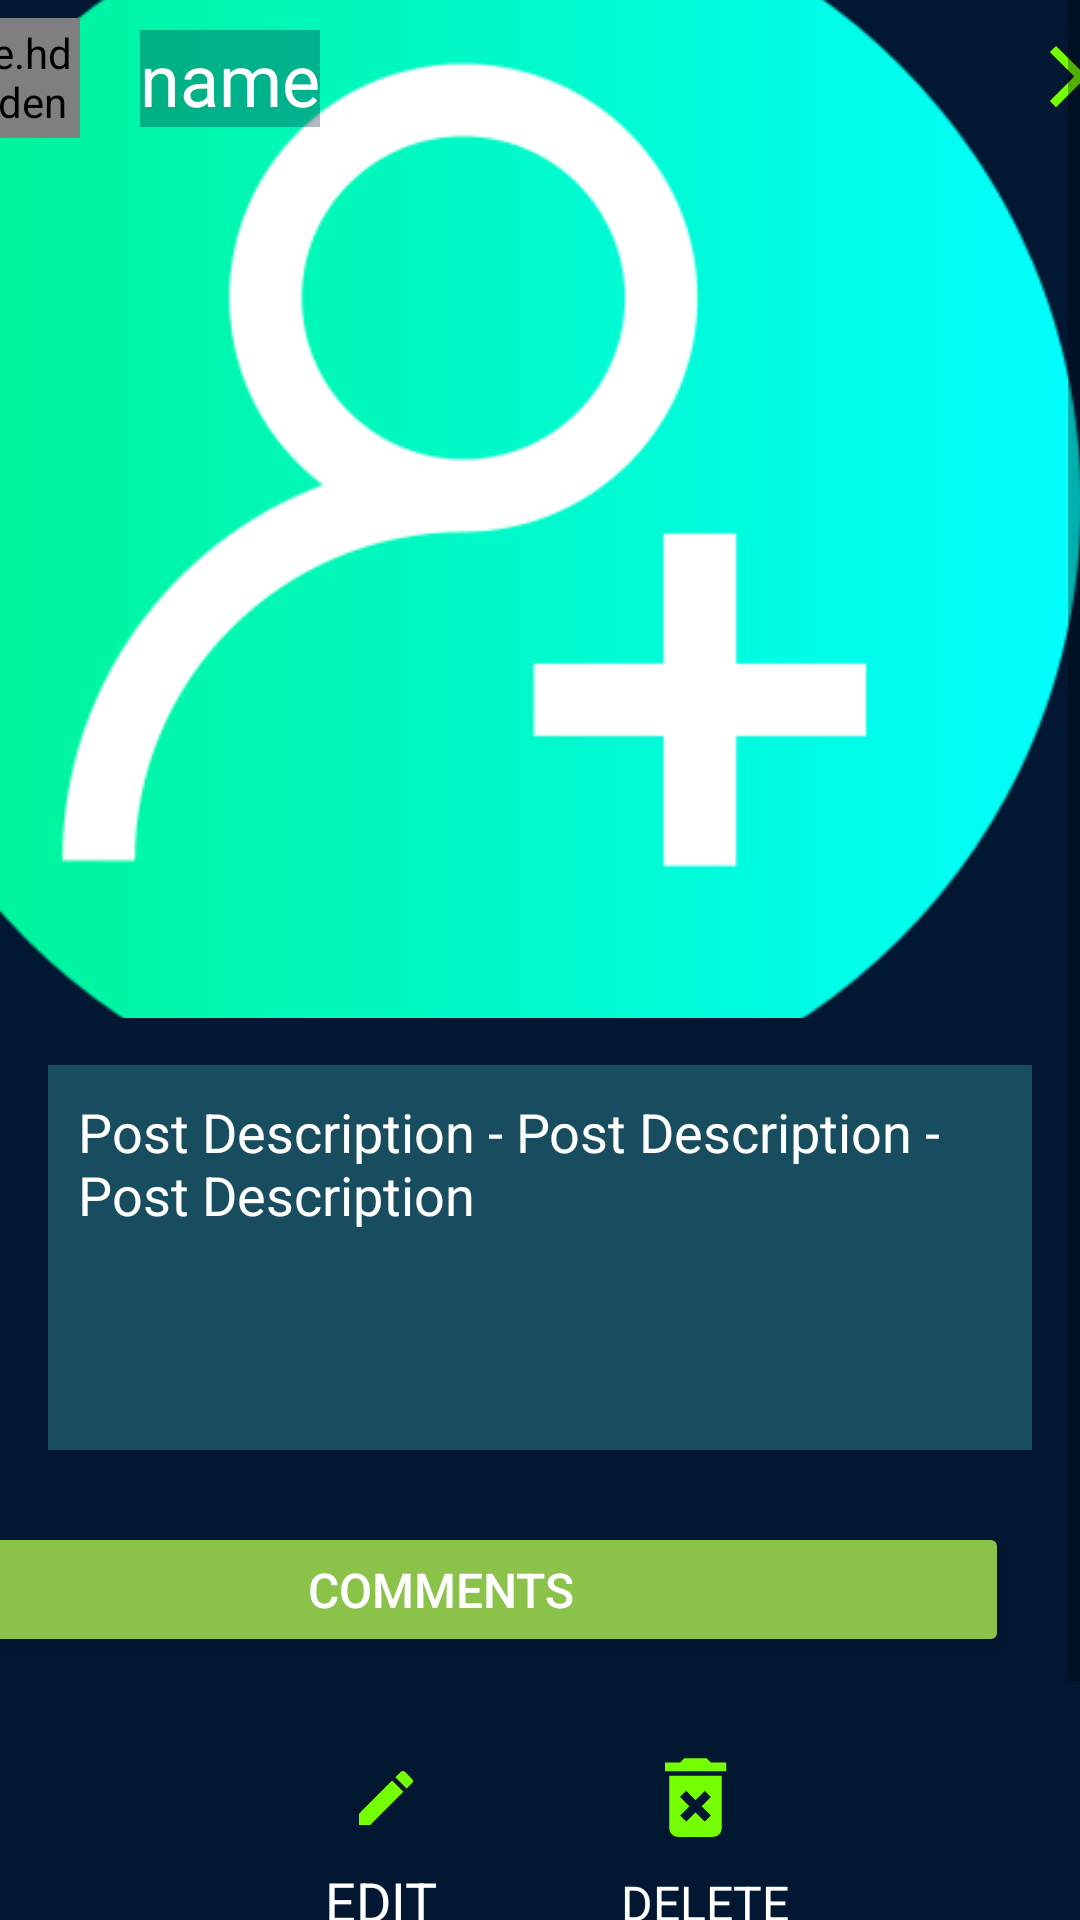

This screen was rendered from an Android layout file. Write that file and the resources it references.
<!-- AndroidManifest.xml: application theme Theme.NatureViews -->
<!-- res/layout/fragment_post_details.xml -->
<?xml version="1.0" encoding="utf-8"?>
<ScrollView
    xmlns:android="http://schemas.android.com/apk/res/android"
    xmlns:app="http://schemas.android.com/apk/res-auto"
    xmlns:tools="http://schemas.android.com/tools"
    android:layout_width="match_parent"
    android:layout_height="match_parent">

<androidx.constraintlayout.widget.ConstraintLayout
    android:layout_width="match_parent"
    android:layout_height="match_parent"
    android:background="@color/BlueBackground"
    tools:context=".fragments.PostDetailsFragment">

    <ImageView
        android:id="@+id/background_image_view"
        android:layout_width="411dp"
        android:layout_height="731dp"
        android:alpha="0.3"
        app:layout_constraintBottom_toBottomOf="parent"
        app:layout_constraintEnd_toEndOf="parent"
        app:layout_constraintHorizontal_bias="0.0"
        app:layout_constraintStart_toStartOf="parent"
        app:layout_constraintTop_toTopOf="parent"
        app:layout_constraintVertical_bias="0.0"
        app:srcCompat="@drawable/background"
        tools:srcCompat="@drawable/background"
        tools:visibility="visible" />

    <ImageView
        android:id="@+id/post_details_fragment_post_image_view"
        android:layout_width="412dp"
        android:layout_height="344dp"
        android:layout_marginBottom="392dp"
        android:scaleType="centerCrop"
        app:layout_constraintBottom_toBottomOf="@+id/background_image_view"
        app:layout_constraintEnd_toEndOf="parent"
        app:layout_constraintHorizontal_bias="1.0"
        app:layout_constraintStart_toStartOf="parent"
        app:srcCompat="@drawable/profile_placeholder"
        tools:srcCompat="@drawable/profile_placeholder" />

    <androidx.constraintlayout.widget.ConstraintLayout
        android:id="@+id/constraintLayout"
        android:layout_width="409dp"
        android:layout_height="52dp"
        android:background="#0081C784"
        app:layout_constraintEnd_toEndOf="parent"
        app:layout_constraintHorizontal_bias="0.444"
        app:layout_constraintStart_toStartOf="parent"
        app:layout_constraintTop_toTopOf="parent">

        <de.hdodenhof.circleimageview.CircleImageView
            android:id="@+id/post_details_fragment_profile_image_view"
            android:layout_width="40dp"
            android:layout_height="40dp"
            android:layout_marginStart="8dp"
            android:layout_marginTop="8dp"
            android:layout_marginBottom="8dp"
            android:padding="2dp"
            app:layout_constraintBottom_toBottomOf="parent"
            app:layout_constraintStart_toStartOf="parent"
            app:layout_constraintTop_toTopOf="parent"
            app:srcCompat="@drawable/profile_placeholder" />

        <TextView
            android:id="@+id/post_details_fragment_name_text_view"
            android:layout_width="wrap_content"
            android:layout_height="wrap_content"
            android:layout_marginStart="20dp"
            android:text="name"
            android:background="@color/buttons"
            android:textColor="@color/white"
            android:textSize="24sp"
            app:layout_constraintBottom_toBottomOf="@+id/post_details_fragment_profile_image_view"
            app:layout_constraintStart_toEndOf="@+id/post_details_fragment_profile_image_view"
            app:layout_constraintTop_toTopOf="@+id/post_details_fragment_profile_image_view" />

        <ImageButton
            android:id="@+id/post_details_fragment_close_btn"
            android:layout_width="27dp"
            android:layout_height="27dp"
            android:layout_marginStart="302dp"
            android:layout_marginTop="12dp"
            android:layout_marginEnd="16dp"
            android:background="@color/buttons"
            android:src="@drawable/ic_baseline_close_24"
            app:layout_constraintEnd_toEndOf="parent"
            app:layout_constraintStart_toStartOf="@+id/post_details_fragment_name_text_view"
            app:layout_constraintTop_toTopOf="parent" />
    </androidx.constraintlayout.widget.ConstraintLayout>


    <TextView
        android:id="@+id/post_details_fragment_post_description_text_view"
        android:layout_width="0dp"
        android:layout_height="wrap_content"
        android:layout_marginStart="16dp"
        android:layout_marginTop="16dp"
        android:layout_marginEnd="16dp"
        android:background="@color/ProgressBar"
        android:lines="5"
        android:maxLines="5"
        android:padding="10dp"
        android:singleLine="false"
        android:text="Post Description - Post Description - Post Description"
        android:textAlignment="textStart"
        android:textColor="@color/white"
        android:textSize="18sp"
        app:layout_constraintEnd_toEndOf="parent"
        app:layout_constraintHorizontal_bias="0.508"
        app:layout_constraintStart_toStartOf="parent"
        app:layout_constraintTop_toBottomOf="@+id/post_details_fragment_post_image_view" />


    <androidx.constraintlayout.widget.ConstraintLayout
        android:layout_width="249dp"
        android:layout_height="94dp"
        android:layout_marginTop="16dp"
        android:layout_marginBottom="60dp"
        app:layout_constraintBottom_toBottomOf="parent"
        app:layout_constraintEnd_toEndOf="parent"
        app:layout_constraintStart_toStartOf="parent"
        app:layout_constraintTop_toBottomOf="@+id/post_details_fragment_comments_btn">

        <ImageButton
            android:id="@+id/post_details_fragment_delete_btn"
            android:layout_width="34dp"
            android:layout_height="37dp"
            android:layout_marginTop="8dp"
            android:layout_marginEnd="56dp"
            android:background="@color/buttons"
            android:src="@drawable/ic_baseline_delete_forever_24"
            app:layout_constraintEnd_toEndOf="parent"
            app:layout_constraintTop_toTopOf="parent" />

        <TextView
            android:id="@+id/post_details_fragment_delete_text_view"
            android:layout_width="wrap_content"
            android:layout_height="wrap_content"
            android:gravity="center"
            android:maxLines="3"
            android:minLines="1"
            android:padding="10dp"
            android:singleLine="false"
            android:text="DELETE"
            android:textAlignment="center"
            android:textColor="@color/white"
            android:textSize="16sp"
            app:layout_constraintBottom_toBottomOf="parent"
            app:layout_constraintEnd_toEndOf="parent"
            app:layout_constraintHorizontal_bias="0.819"
            app:layout_constraintStart_toStartOf="parent"
            app:layout_constraintTop_toTopOf="parent"
            app:layout_constraintVertical_bias="0.78" />

        <ImageButton
            android:id="@+id/post_details_fragment_edit_btn"
            android:layout_width="34dp"
            android:layout_height="37dp"
            android:layout_marginStart="56dp"
            android:layout_marginTop="8dp"
            android:background="@color/buttons"
            android:src="@drawable/ic_baseline_edit_24"
            app:layout_constraintStart_toStartOf="parent"
            app:layout_constraintTop_toTopOf="parent" />

        <TextView
            android:id="@+id/post_details_fragment_edit_text_view"
            android:layout_width="wrap_content"
            android:layout_height="wrap_content"
            android:gravity="center"
            android:maxLines="3"
            android:minLines="1"
            android:padding="10dp"
            android:singleLine="false"
            android:text="EDIT"
            android:textAlignment="center"
            android:textColor="@color/white"
            android:textSize="18sp"
            app:layout_constraintBottom_toBottomOf="parent"
            app:layout_constraintEnd_toEndOf="parent"
            app:layout_constraintHorizontal_bias="0.223"
            app:layout_constraintStart_toStartOf="parent"
            app:layout_constraintTop_toTopOf="parent"
            app:layout_constraintVertical_bias="0.78" />
    </androidx.constraintlayout.widget.ConstraintLayout>

    <Button
        android:id="@+id/post_details_fragment_comments_btn"
        android:layout_width="379dp"
        android:layout_height="45dp"
        android:layout_marginTop="24dp"
        android:layout_marginStart="24dp"
        android:layout_marginEnd="24dp"
        android:backgroundTint="@color/markerLightgreen"
        android:text="Comments"
        android:textColor="@color/white"
        android:textSize="16sp"
        app:layout_constraintEnd_toEndOf="parent"
        app:layout_constraintTop_toBottomOf="@+id/post_details_fragment_post_description_text_view" />

</androidx.constraintlayout.widget.ConstraintLayout>
</ScrollView>
<!-- resources referenced by this layout -->
<resources>
  <color name="BlueBackground">#FF021732</color>
  <color name="ProgressBar">#FF174D5E</color>
  <color name="buttons">#4F021732</color>
  <color name="markerLightgreen">#8BC34A</color>
  <color name="white">#FFFFFFFF</color>
  <!-- drawable ic_baseline_close_24 (drawable-v24) -->
  <vector android:height="35dp" android:tint="@color/markerGreen"
      android:viewportHeight="24" android:viewportWidth="24"
      android:width="35dp" xmlns:android="http://schemas.android.com/apk/res/android">
      <path android:fillColor="@android:color/white" android:pathData="M19,6.41L17.59,5 12,10.59 6.41,5 5,6.41 10.59,12 5,17.59 6.41,19 12,13.41 17.59,19 19,17.59 13.41,12z"/>
  </vector>
  <!-- drawable ic_baseline_delete_forever_24 (drawable-v24) -->
  <vector android:height="35dp" android:tint="@color/markerGreen"
      android:viewportHeight="24" android:viewportWidth="24"
      android:width="35dp" xmlns:android="http://schemas.android.com/apk/res/android">
      <path android:fillColor="@android:color/white" android:pathData="M6,19c0,1.1 0.9,2 2,2h8c1.1,0 2,-0.9 2,-2L18,7L6,7v12zM8.46,11.88l1.41,-1.41L12,12.59l2.12,-2.12 1.41,1.41L13.41,14l2.12,2.12 -1.41,1.41L12,15.41l-2.12,2.12 -1.41,-1.41L10.59,14l-2.13,-2.12zM15.5,4l-1,-1h-5l-1,1L5,4v2h14L19,4z"/>
  </vector>
  <!-- drawable ic_baseline_edit_24 (drawable-v24) -->
  <vector android:height="24dp" android:tint="@color/markerGreen"
      android:viewportHeight="24" android:viewportWidth="24"
      android:width="24dp" xmlns:android="http://schemas.android.com/apk/res/android">
      <path android:fillColor="@android:color/white" android:pathData="M3,17.25V21h3.75L17.81,9.94l-3.75,-3.75L3,17.25zM20.71,7.04c0.39,-0.39 0.39,-1.02 0,-1.41l-2.34,-2.34c-0.39,-0.39 -1.02,-0.39 -1.41,0l-1.83,1.83 3.75,3.75 1.83,-1.83z"/>
  </vector>
  <!-- drawable profile_placeholder: png bitmap (drawable-v24, 23288 bytes) -->
  <style name="Theme.NatureViews" parent="Theme.MaterialComponents.DayNight.DarkActionBar">
          
          <item name="colorPrimary">@color/purple_500</item>
          <item name="colorPrimaryVariant">@color/purple_700</item>
          <item name="colorOnPrimary">@color/white</item>
          
          <item name="colorSecondary">@color/teal_200</item>
          <item name="colorSecondaryVariant">@color/teal_700</item>
          <item name="colorOnSecondary">@color/black</item>
          
          <item name="android:statusBarColor" tools:targetApi="l">?attr/colorPrimaryVariant</item>
          
      </style>
  <color name="markerGreen">#76FF03</color>
  <color name="black">#FF000000</color>
  <!-- not gathered from this repository: default colours our renderer supplied (Android Studio template values) -->
  <color name="purple_500">#FF6200EE</color>
  <color name="purple_700">#FF3700B3</color>
  <color name="teal_200">#FF03DAC5</color>
  <color name="teal_700">#FF018786</color>
</resources>
